Run: headless pygame with SDL's dummy video driver; simulated clock (each Clock.tick advances the game by its frame time, no real sleeping); random seed 0; keys injected as events and as key.get_pressed() state; no mouse input.
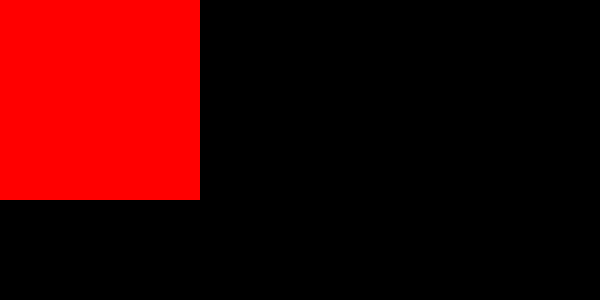
Frame 1 of 4 · flips 1–60 · no input
Frame 2 of 4 · flips 61–180 · tapped SPACE, RETURN · held RIGHT (→), D · screen unchanged from frame 1, image omitted
Frame 3 of 4 · flips 181–300 · held DOWN (↓), S · screen unchanged from frame 2, image omitted
Frame 4 of 4 · flips 301–420 · held LEFT (←), A, UP (↑), W · screen unchanged from frame 3, image omitted

The pygame program that drew these frames:

import pygame

# initilize the game
pygame.init()

# define constants
WINDOW_WIDTH=600
WINDOW_HEIGHT=300

# set display surface
display_surface = pygame.display.set_mode((WINDOW_WIDTH, WINDOW_HEIGHT))
pygame.display.set_caption('hello world')
display_surface.fill((255,0,0), (0,0,200,200))

# main game loop
running = True
while running:
    for event in pygame.event.get():
        print(event)
        if event.type == pygame.QUIT:
            running = False
    pygame.display.flip()

# clean up and quit
pygame.quit()
